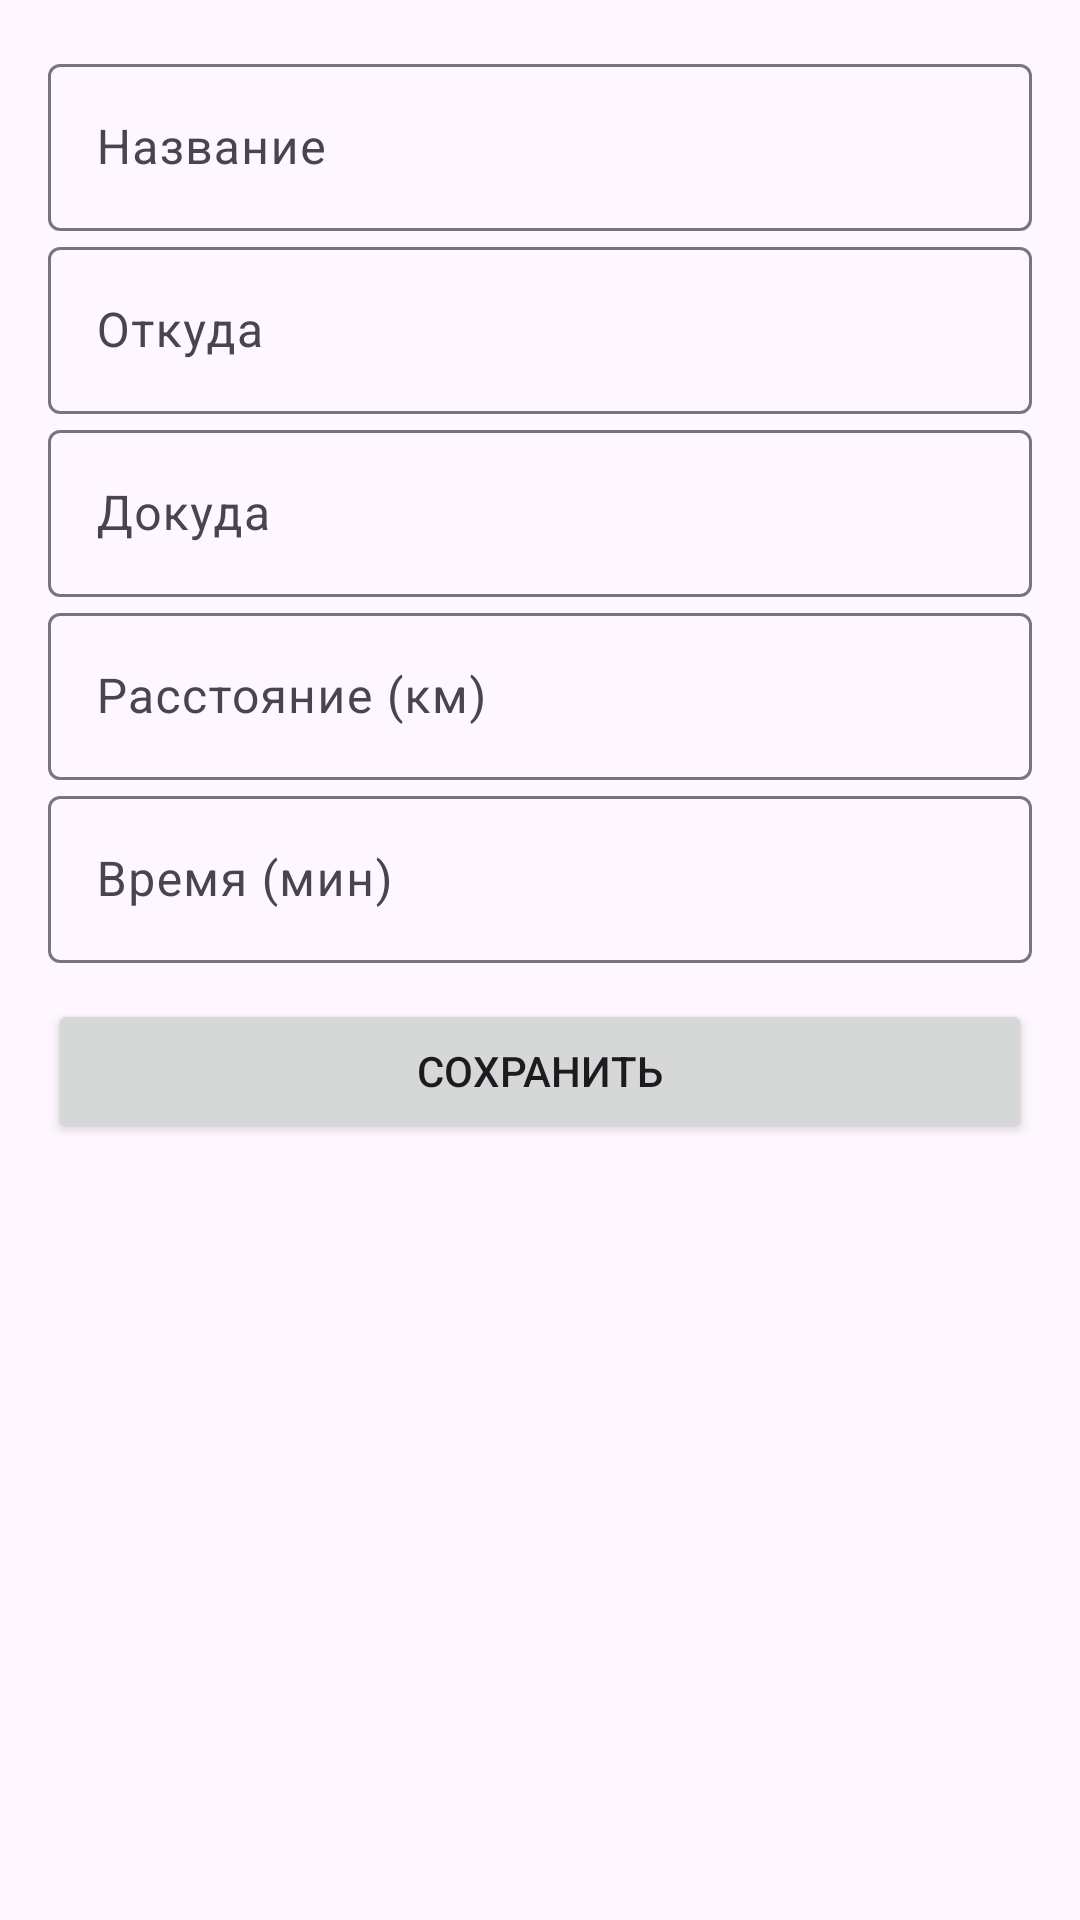

Here is an Android app screen rendered from its layout file. Give the layout XML and the strings, colors and styles it references.
<!-- AndroidManifest.xml: application theme Theme.RideReserve -->
<!-- res/layout/dialog_generic_route.xml -->
<LinearLayout xmlns:android="http://schemas.android.com/apk/res/android"
    android:layout_width="match_parent"
    android:layout_height="wrap_content"
    android:orientation="vertical"
    android:padding="16dp">

    <com.google.android.material.textfield.TextInputLayout android:layout_width="match_parent" android:layout_height="wrap_content" android:hint="Название">
        <com.google.android.material.textfield.TextInputEditText android:id="@+id/etName" android:layout_width="match_parent" android:layout_height="wrap_content"/>
    </com.google.android.material.textfield.TextInputLayout>

    <com.google.android.material.textfield.TextInputLayout android:layout_width="match_parent" android:layout_height="wrap_content" android:hint="Откуда">
        <com.google.android.material.textfield.TextInputEditText android:id="@+id/etOrigin" android:layout_width="match_parent" android:layout_height="wrap_content"/>
    </com.google.android.material.textfield.TextInputLayout>

    <com.google.android.material.textfield.TextInputLayout android:layout_width="match_parent" android:layout_height="wrap_content" android:hint="Докуда">
        <com.google.android.material.textfield.TextInputEditText android:id="@+id/etDestination" android:layout_width="match_parent" android:layout_height="wrap_content"/>
    </com.google.android.material.textfield.TextInputLayout>

    <com.google.android.material.textfield.TextInputLayout android:layout_width="match_parent" android:layout_height="wrap_content" android:hint="Расстояние (км)">
        <com.google.android.material.textfield.TextInputEditText android:id="@+id/etDistance" android:layout_width="match_parent" android:layout_height="wrap_content" android:inputType="numberDecimal"/>
    </com.google.android.material.textfield.TextInputLayout>

    <com.google.android.material.textfield.TextInputLayout android:layout_width="match_parent" android:layout_height="wrap_content" android:hint="Время (мин)">
        <com.google.android.material.textfield.TextInputEditText android:id="@+id/etTime" android:layout_width="match_parent" android:layout_height="wrap_content" android:inputType="number"/>
    </com.google.android.material.textfield.TextInputLayout>

    <Button
        android:id="@+id/btnSave"
        android:layout_width="match_parent"
        android:layout_height="wrap_content"
        android:text="Сохранить"
        android:layout_marginTop="12dp"/>
</LinearLayout>
<!-- resources referenced by this layout -->
<resources>
  <style name="Theme.RideReserve" parent="Base.Theme.RideReserve" />
  <style name="Base.Theme.RideReserve" parent="Theme.Material3.DayNight.NoActionBar">
          
          
      </style>
</resources>
